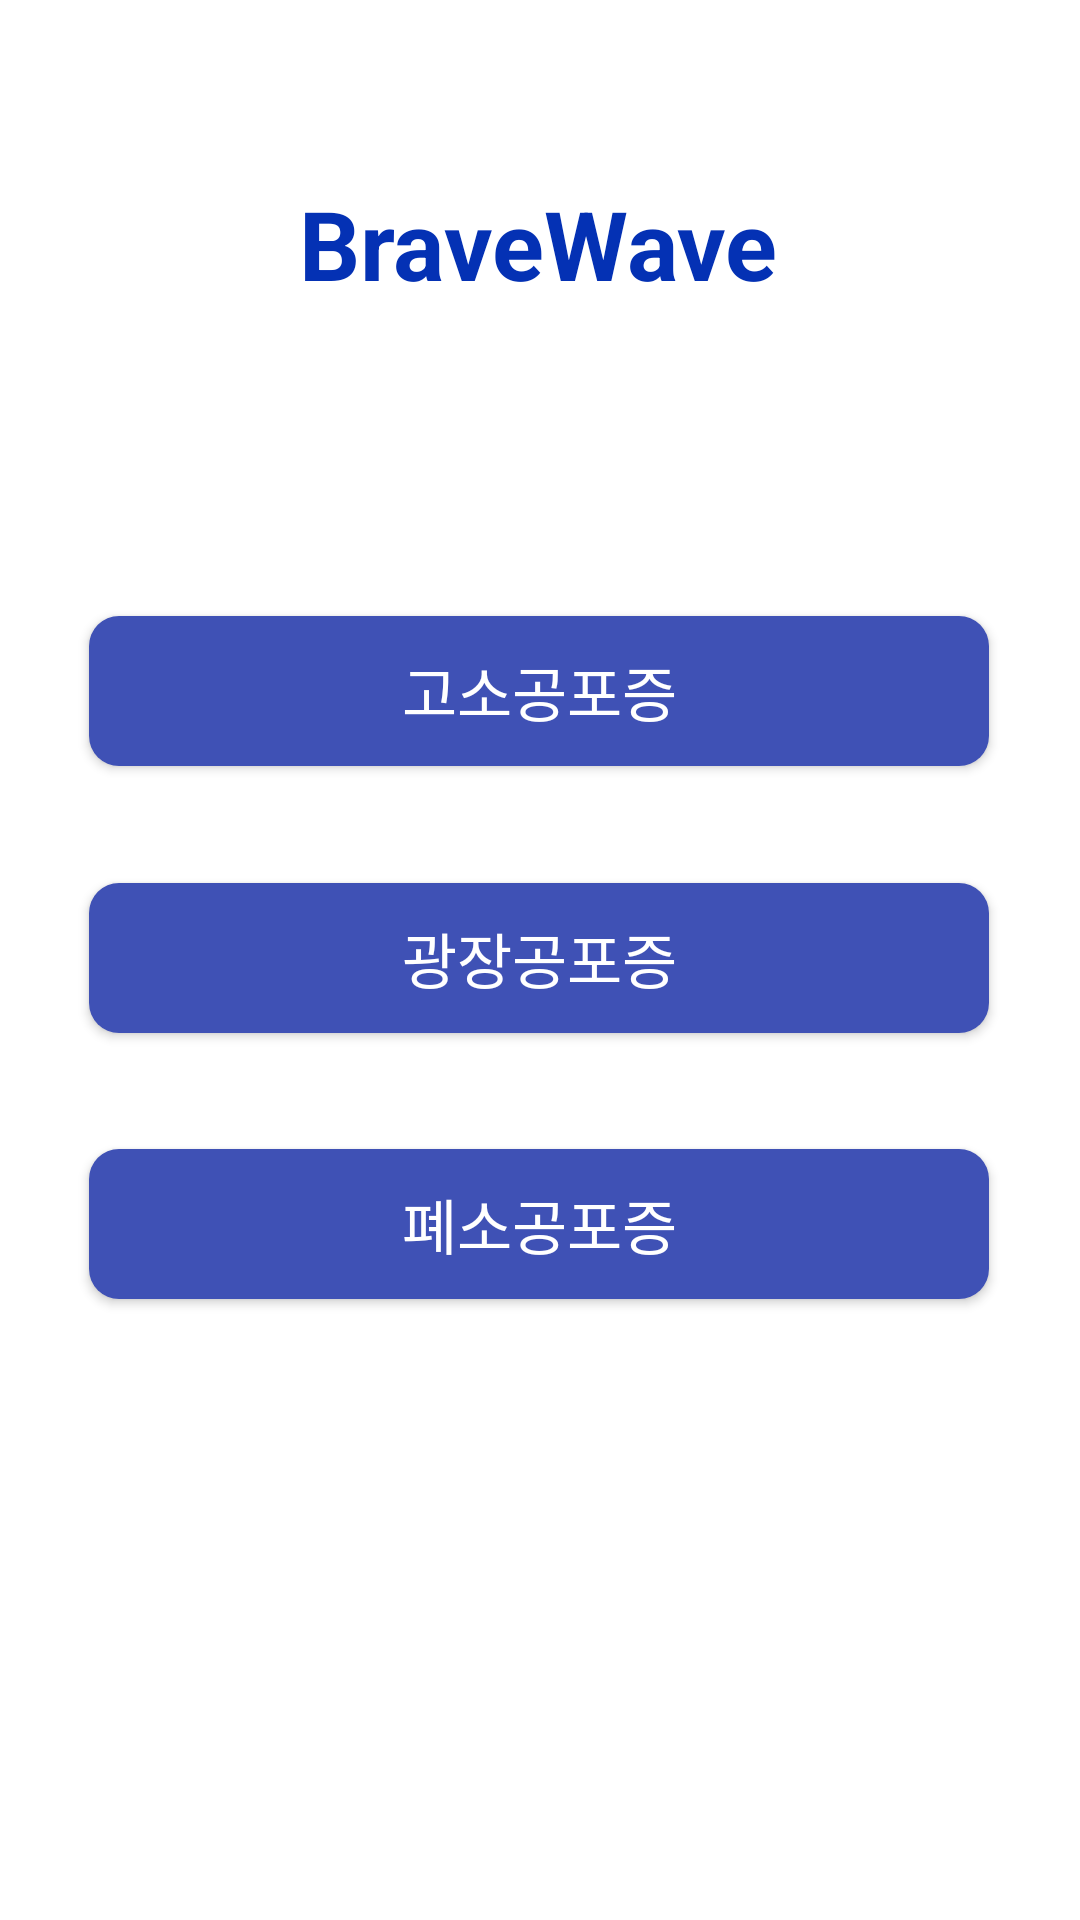

Android layout source for this screen:
<!-- AndroidManifest.xml: application theme Theme.HCI -->
<!-- res/layout/fragment_home.xml -->
<?xml version="1.0" encoding="utf-8"?>
<androidx.constraintlayout.widget.ConstraintLayout xmlns:android="http://schemas.android.com/apk/res/android"
    xmlns:app="http://schemas.android.com/apk/res-auto"
    xmlns:tools="http://schemas.android.com/tools"
    android:layout_width="match_parent"
    android:layout_height="match_parent"
    tools:context=".MainActivity">

    <TextView
        android:layout_width="wrap_content"
        android:layout_height="wrap_content"
        android:text="BraveWave"
        android:textColor="@color/blue"
        android:textSize="32sp"
        android:textStyle="bold"
        app:layout_constraintBottom_toBottomOf="parent"
        app:layout_constraintEnd_toEndOf="parent"
        app:layout_constraintHorizontal_bias="0.498"
        app:layout_constraintStart_toStartOf="parent"
        app:layout_constraintTop_toTopOf="parent"
        app:layout_constraintVertical_bias="0.1" />

    <androidx.appcompat.widget.AppCompatButton
        android:id="@+id/acrophobiaBtn"
        android:layout_width="300dp"
        android:layout_height="50dp"
        android:background="@drawable/button1"
        android:gravity="center"
        android:text="고소공포증"
        android:textColor="#ffffff"
        android:textSize="20dp"
        app:layout_constraintBottom_toBottomOf="parent"
        app:layout_constraintEnd_toEndOf="parent"
        app:layout_constraintHorizontal_bias="0.495"
        app:layout_constraintStart_toStartOf="parent"
        app:layout_constraintTop_toTopOf="parent"
        app:layout_constraintVertical_bias="0.348" />

    <androidx.appcompat.widget.AppCompatButton
        android:id="@+id/agoraphobiaBtn"
        android:layout_width="300dp"
        android:layout_height="50dp"
        android:background="@drawable/button1"
        android:gravity="center"
        android:text="광장공포증"
        android:textColor="#ffffff"
        android:textSize="20dp"
        app:layout_constraintBottom_toBottomOf="parent"
        app:layout_constraintEnd_toEndOf="parent"
        app:layout_constraintHorizontal_bias="0.495"
        app:layout_constraintStart_toStartOf="parent"
        app:layout_constraintTop_toTopOf="parent"
        app:layout_constraintVertical_bias="0.499" />

    <androidx.appcompat.widget.AppCompatButton
        android:id="@+id/claustrophobiaBtn"
        android:layout_width="300dp"
        android:layout_height="50dp"
        android:background="@drawable/button1"
        android:gravity="center"
        android:text="폐소공포증"
        android:textColor="#ffffff"
        android:textSize="20dp"
        app:layout_constraintBottom_toBottomOf="parent"
        app:layout_constraintEnd_toEndOf="parent"
        app:layout_constraintHorizontal_bias="0.495"
        app:layout_constraintStart_toStartOf="parent"
        app:layout_constraintTop_toTopOf="parent"
        app:layout_constraintVertical_bias="0.649" />

    <TextView
        android:id="@+id/programGuide"
        android:layout_width="match_parent"
        android:layout_height="wrap_content"
        android:gravity="center_horizontal"
        android:text=""
        android:textColor="@color/gray"
        android:textSize="22sp"
        android:textStyle="bold"
        app:layout_constraintBottom_toBottomOf="parent"
        app:layout_constraintEnd_toEndOf="parent"
        app:layout_constraintStart_toStartOf="parent"
        app:layout_constraintTop_toTopOf="parent"
        app:layout_constraintVertical_bias="0.839" />

</androidx.constraintlayout.widget.ConstraintLayout>
<!-- resources referenced by this layout -->
<resources>
  <color name="blue">#0431B4</color>
  <color name="gray">#6E6E6E</color>
  <!-- drawable button1 (drawable) -->
  <?xml version="1.0" encoding="utf-8"?>
  <selector xmlns:android="http://schemas.android.com/apk/res/android">
      <item
          android:bottom="1dp"
          android:left="1dp"
          android:right="1dp"
          android:top="1dp">
          <shape android:shape="rectangle">
              <solid android:color="#3F51B5" />
              <corners android:radius="10dp" />
          </shape>
      </item>
  
  </selector>
  <style name="Theme.HCI" parent="Base.Theme.HCI" />
  <style name="Base.Theme.HCI" parent="Theme.MaterialComponents.Light">
          
          
          <item name="android:windowNoTitle">true</item>
          <item name="windowNoTitle">true</item>
          <item name="windowActionBar">false</item>
          <item name="android:statusBarColor">@color/black</item>
      </style>
  <color name="black">#FF000000</color>
</resources>
